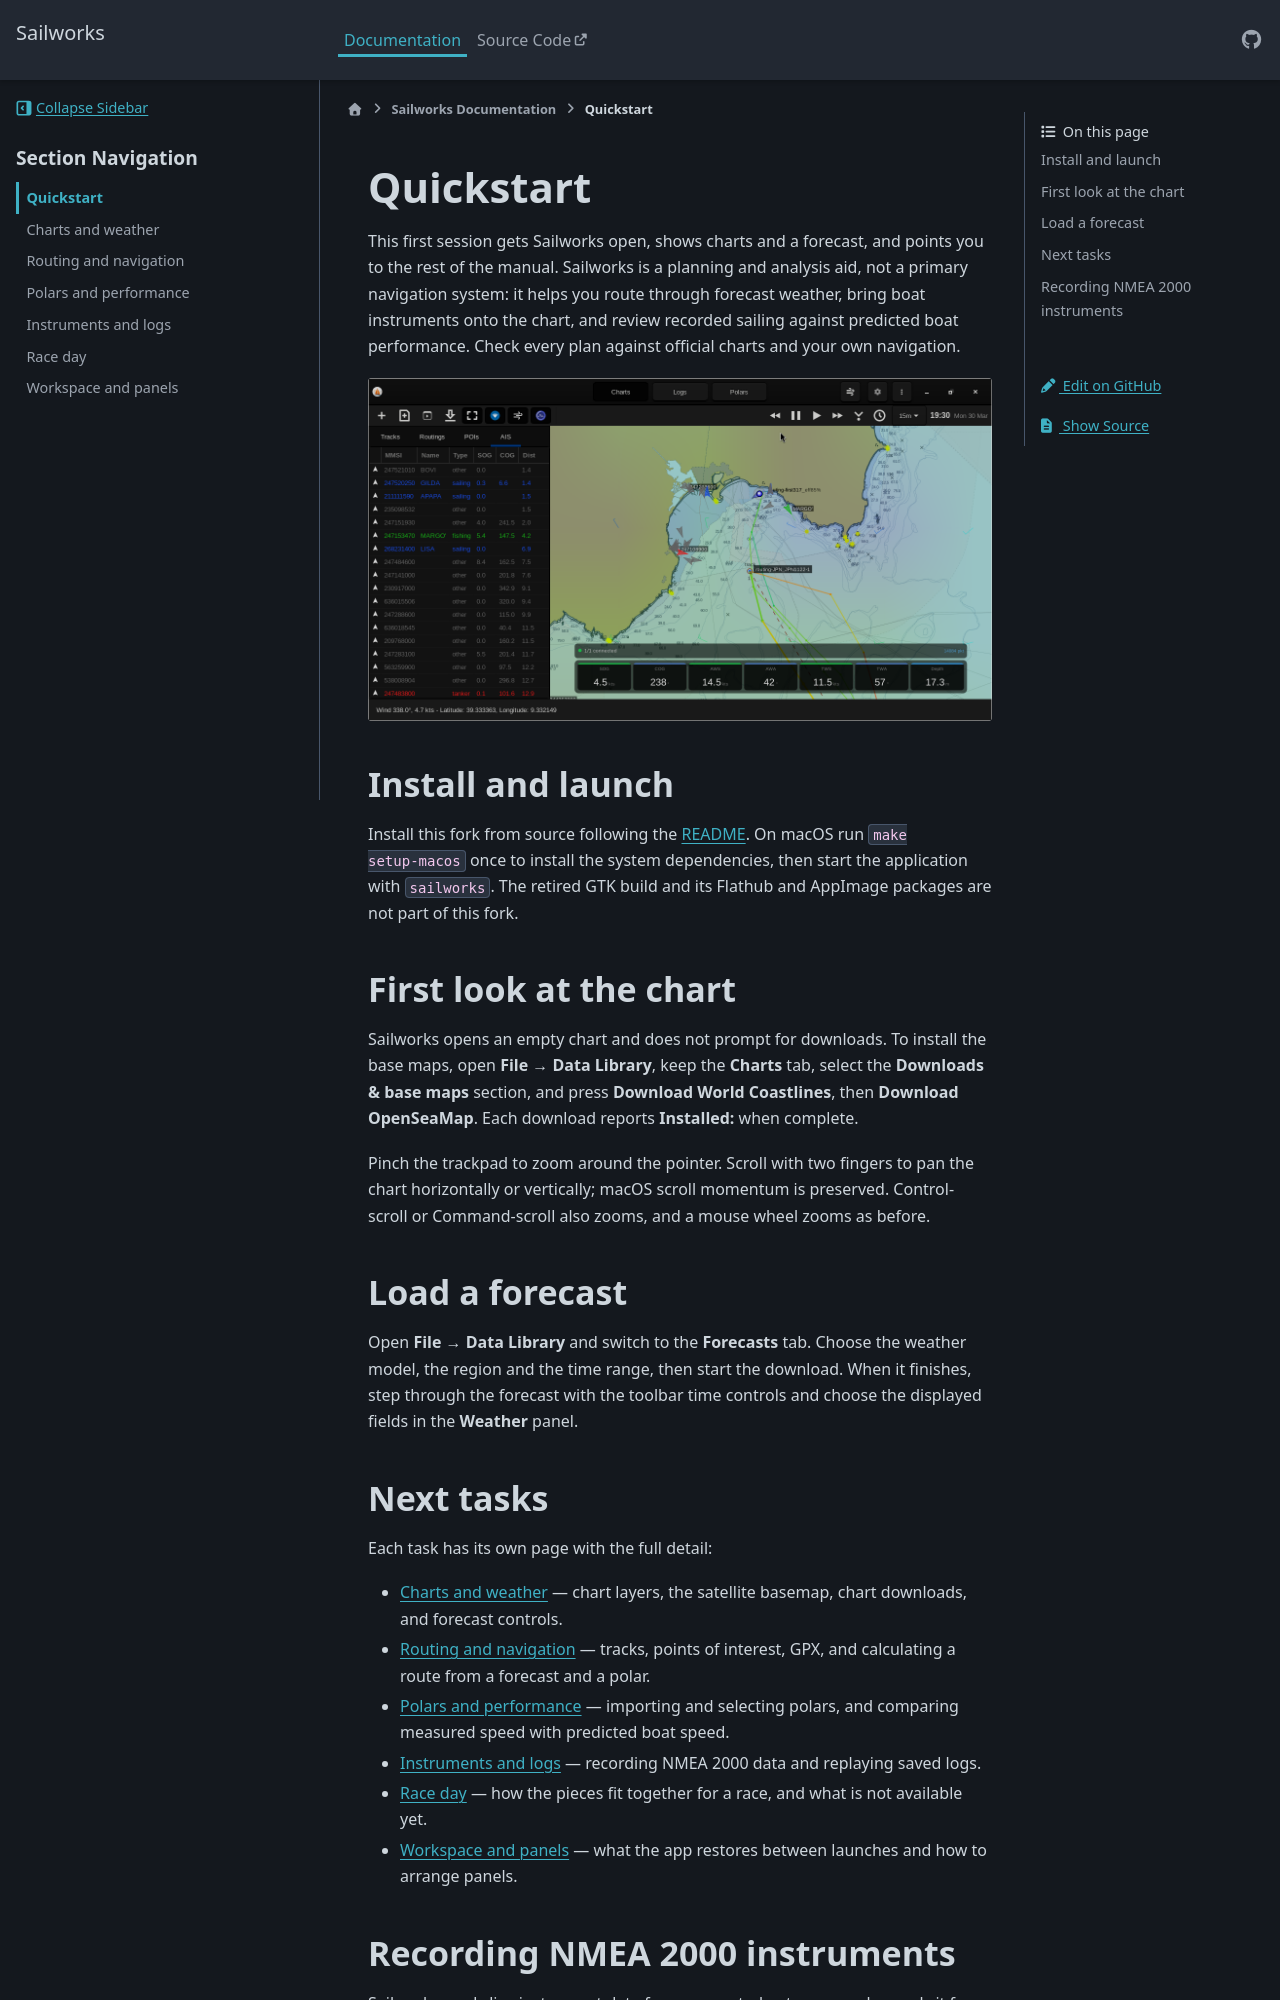

repository: evanlivingston/sailworks · page: docs/quickstart.html · generator: sphinx

Quickstart
==========

This first session gets Sailworks open, shows charts and a forecast, and points you to
the rest of the manual. Sailworks is a planning and analysis aid, not a primary
navigation system: it helps you route through forecast weather, bring boat instruments
onto the chart, and review recorded sailing against predicted boat performance. Check
every plan against official charts and your own navigation.

```{image} ../_static/images/sailworks_levante.png
:alt: The Sailworks main window
:width: 720px
```

Install and launch
------------------

Install this fork from source following the
[README](https://github.com/evanlivingston/sailworks#installation). On macOS run
`make setup-macos` once to install the system dependencies, then start the application
with `sailworks`. The retired GTK build and its Flathub and AppImage packages are not part
of this fork.

First look at the chart
-----------------------

Sailworks opens an empty chart and does not prompt for downloads. To install the base
maps, open **File → Data Library**, keep the **Charts** tab, select the
**Downloads & base maps** section, and press **Download World Coastlines**, then
**Download OpenSeaMap**. Each download reports **Installed:** when complete.

Pinch the trackpad to zoom around the pointer. Scroll with two fingers to pan the chart
horizontally or vertically; macOS scroll momentum is preserved. Control-scroll or
Command-scroll also zooms, and a mouse wheel zooms as before.

Load a forecast
---------------

Open **File → Data Library** and switch to the **Forecasts** tab. Choose the
weather model, the region and the time range, then start the download. When it finishes,
step through the forecast with the toolbar time controls and choose the displayed fields
in the **Weather** panel.
